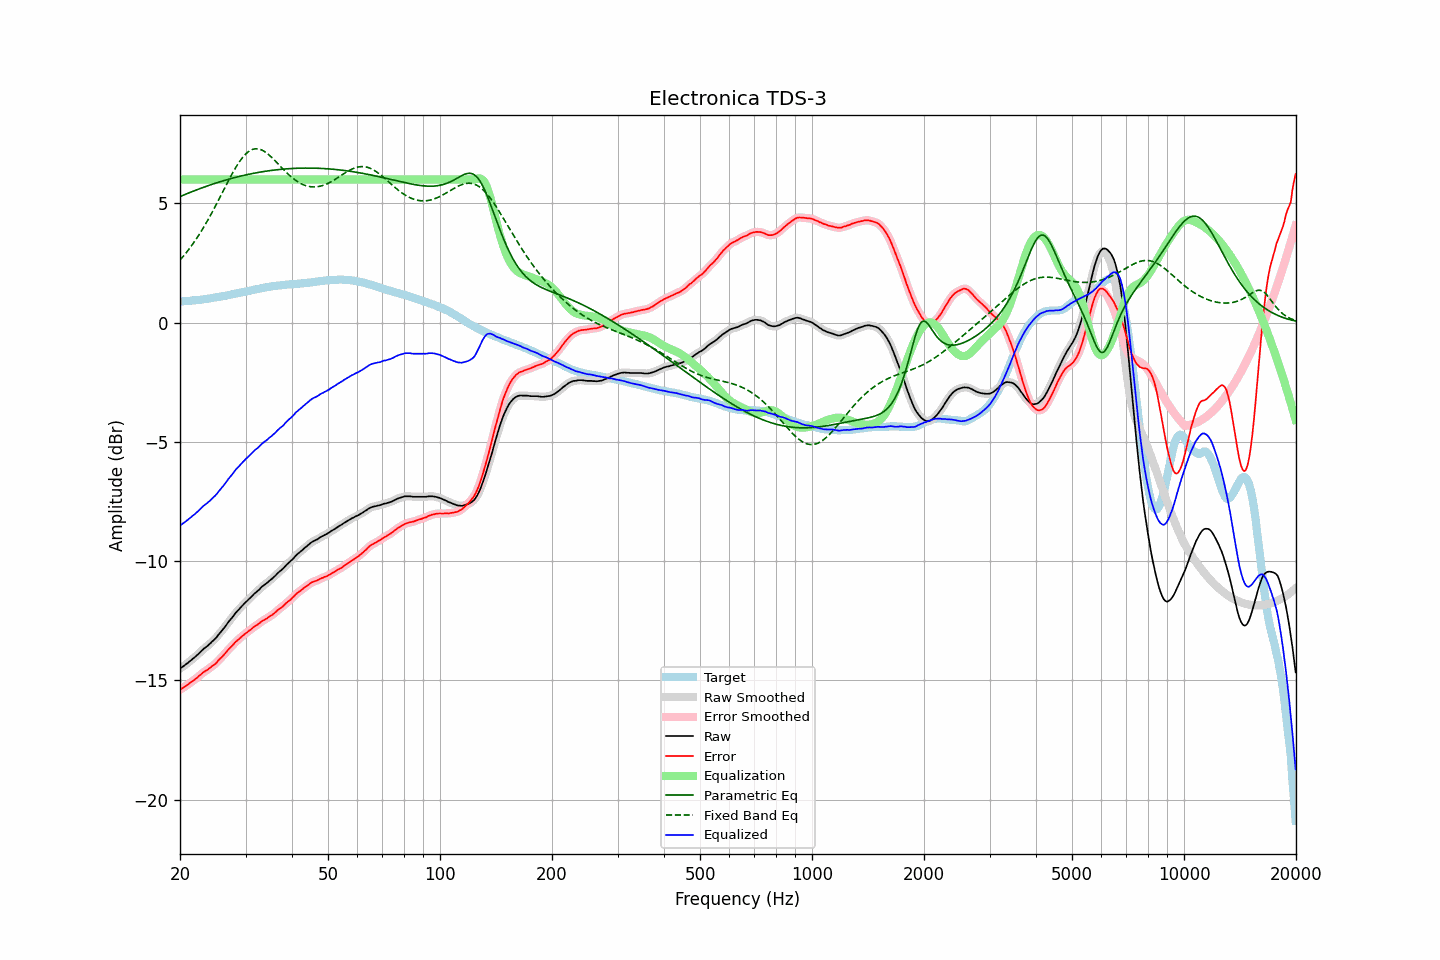

Data behind this chart, as committed beside it:
frequency, raw, error, smoothed, error_smoothed, equalization, parametric_eq, fixed_band_eq, equalized_raw, equalized_smoothed, target
20.00, -14.51, -15.40, -14.51, -15.39, 6.00, 5.28, 2.62, -8.51, -8.51, 0.88
20.20, -14.46, -15.35, -14.46, -15.35, 6.00, 5.31, 2.70, -8.46, -8.46, 0.88
20.40, -14.41, -15.31, -14.42, -15.31, 6.00, 5.34, 2.78, -8.41, -8.42, 0.89
20.61, -14.36, -15.27, -14.36, -15.27, 6.00, 5.37, 2.86, -8.36, -8.36, 0.90
20.81, -14.31, -15.22, -14.31, -15.22, 6.00, 5.40, 2.94, -8.31, -8.31, 0.90
21.02, -14.26, -15.18, -14.26, -15.17, 6.00, 5.42, 3.03, -8.26, -8.26, 0.91
21.23, -14.20, -15.12, -14.21, -15.12, 6.00, 5.45, 3.12, -8.20, -8.21, 0.91
21.44, -14.15, -15.08, -14.15, -15.07, 6.00, 5.48, 3.21, -8.15, -8.15, 0.92
21.66, -14.09, -15.03, -14.10, -15.02, 6.00, 5.51, 3.30, -8.09, -8.10, 0.93
21.87, -14.04, -14.98, -14.04, -14.98, 6.00, 5.53, 3.40, -8.04, -8.04, 0.93
22.09, -13.98, -14.93, -13.98, -14.92, 6.00, 5.56, 3.49, -7.98, -7.98, 0.94
22.31, -13.92, -14.87, -13.92, -14.87, 6.00, 5.58, 3.60, -7.92, -7.92, 0.95
22.54, -13.85, -14.81, -13.86, -14.81, 6.00, 5.61, 3.70, -7.85, -7.86, 0.95
22.76, -13.79, -14.75, -13.79, -14.75, 6.00, 5.63, 3.81, -7.79, -7.79, 0.96
22.99, -13.72, -14.69, -13.73, -14.70, 6.00, 5.66, 3.92, -7.72, -7.73, 0.97
23.22, -13.66, -14.64, -13.67, -14.65, 6.00, 5.68, 4.03, -7.66, -7.67, 0.98
23.45, -13.61, -14.60, -13.61, -14.60, 6.00, 5.71, 4.14, -7.61, -7.61, 0.99
23.69, -13.56, -14.56, -13.56, -14.56, 6.00, 5.73, 4.26, -7.56, -7.56, 1.00
23.92, -13.50, -14.51, -13.50, -14.51, 6.00, 5.75, 4.38, -7.50, -7.50, 1.01
24.16, -13.44, -14.46, -13.44, -14.46, 6.00, 5.78, 4.50, -7.44, -7.44, 1.02
24.40, -13.37, -14.40, -13.38, -14.41, 6.00, 5.80, 4.63, -7.37, -7.38, 1.03
24.65, -13.31, -14.36, -13.32, -14.36, 6.00, 5.82, 4.75, -7.31, -7.32, 1.05
24.89, -13.25, -14.31, -13.25, -14.30, 6.00, 5.84, 4.88, -7.25, -7.25, 1.06
25.14, -13.17, -14.24, -13.17, -14.24, 6.00, 5.87, 5.01, -7.17, -7.17, 1.07
25.39, -13.08, -14.16, -13.09, -14.17, 6.00, 5.89, 5.14, -7.08, -7.09, 1.08
25.65, -13.00, -14.09, -13.01, -14.09, 6.00, 5.91, 5.27, -7.00, -7.01, 1.09
25.91, -12.93, -14.03, -12.92, -14.03, 6.00, 5.93, 5.41, -6.93, -6.92, 1.10
26.16, -12.84, -13.96, -12.84, -13.96, 6.00, 5.95, 5.54, -6.84, -6.84, 1.11
26.43, -12.76, -13.88, -12.75, -13.88, 6.00, 5.97, 5.67, -6.76, -6.75, 1.12
26.69, -12.66, -13.80, -12.66, -13.80, 6.00, 5.99, 5.80, -6.66, -6.66, 1.13
26.96, -12.56, -13.72, -12.57, -13.72, 6.00, 6.01, 5.93, -6.56, -6.57, 1.15
27.23, -12.48, -13.65, -12.49, -13.65, 6.00, 6.03, 6.06, -6.48, -6.49, 1.16
27.50, -12.40, -13.59, -12.40, -13.58, 6.00, 6.04, 6.19, -6.40, -6.40, 1.18
27.77, -12.32, -13.51, -12.32, -13.51, 6.00, 6.06, 6.31, -6.32, -6.32, 1.19
28.05, -12.22, -13.43, -12.23, -13.44, 6.00, 6.08, 6.43, -6.22, -6.23, 1.21
28.33, -12.14, -13.36, -12.15, -13.37, 6.00, 6.10, 6.54, -6.14, -6.15, 1.22
28.62, -12.07, -13.31, -12.07, -13.31, 6.00, 6.11, 6.65, -6.07, -6.07, 1.24
28.90, -12.00, -13.25, -12.00, -13.25, 6.00, 6.13, 6.75, -6.00, -6.00, 1.25
29.19, -11.92, -13.19, -11.93, -13.19, 6.00, 6.15, 6.84, -5.92, -5.93, 1.27
29.48, -11.85, -13.13, -11.85, -13.13, 6.00, 6.16, 6.93, -5.85, -5.85, 1.28
29.78, -11.78, -13.08, -11.78, -13.08, 6.00, 6.18, 7.01, -5.78, -5.78, 1.29
30.08, -11.71, -13.02, -11.72, -13.02, 6.00, 6.19, 7.08, -5.71, -5.72, 1.30
30.38, -11.65, -12.98, -11.65, -12.97, 6.00, 6.21, 7.14, -5.65, -5.65, 1.32
30.68, -11.58, -12.92, -11.59, -12.92, 6.00, 6.22, 7.19, -5.58, -5.59, 1.33
30.99, -11.52, -12.87, -11.52, -12.87, 6.00, 6.24, 7.23, -5.52, -5.52, 1.35
31.30, -11.45, -12.81, -11.45, -12.81, 6.00, 6.25, 7.26, -5.45, -5.45, 1.36
31.61, -11.38, -12.76, -11.39, -12.76, 6.00, 6.26, 7.28, -5.38, -5.39, 1.38
31.93, -11.32, -12.71, -11.33, -12.72, 6.00, 6.28, 7.29, -5.32, -5.33, 1.39
32.24, -11.27, -12.68, -11.27, -12.67, 6.00, 6.29, 7.29, -5.27, -5.27, 1.41
32.57, -11.21, -12.63, -11.21, -12.62, 6.00, 6.30, 7.28, -5.21, -5.21, 1.41
32.89, -11.14, -12.58, -11.14, -12.57, 6.00, 6.31, 7.26, -5.14, -5.14, 1.43
33.22, -11.07, -12.51, -11.08, -12.52, 6.00, 6.32, 7.23, -5.07, -5.08, 1.44
33.55, -11.02, -12.48, -11.02, -12.48, 6.00, 6.33, 7.20, -5.02, -5.02, 1.46
33.89, -10.97, -12.44, -10.97, -12.44, 6.00, 6.34, 7.16, -4.97, -4.97, 1.47
34.23, -10.92, -12.41, -10.92, -12.40, 6.00, 6.35, 7.11, -4.92, -4.92, 1.49
34.57, -10.86, -12.36, -10.87, -12.36, 6.00, 6.36, 7.05, -4.86, -4.87, 1.49
34.92, -10.80, -12.31, -10.81, -12.31, 6.00, 6.37, 6.99, -4.80, -4.81, 1.50
35.27, -10.75, -12.27, -10.75, -12.27, 6.00, 6.38, 6.93, -4.75, -4.75, 1.52
35.62, -10.69, -12.22, -10.69, -12.22, 6.00, 6.39, 6.87, -4.69, -4.69, 1.53
35.97, -10.63, -12.17, -10.63, -12.17, 6.00, 6.40, 6.80, -4.63, -4.63, 1.54
... 635 more rows
